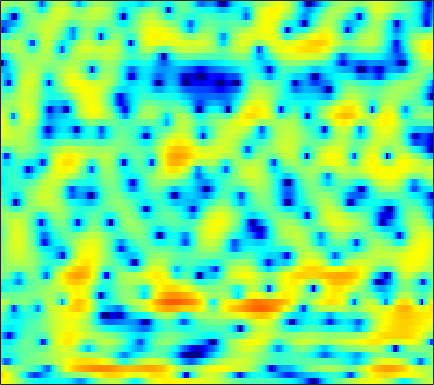

The table this chart was drawn from, first rows:
5.9519, 5.5961, 5.0576, 4.4449, 3.9557, 3.2331, 2.4471, 1.8305, 0.95932, 0.012174, -0.95701, -1.6812, -2.6382, -3.5668, -4.2104, -4.9293, -5.4987, -5.8067, -6.0463, -6.0842, -5.9958, -5.8807, -5.7095, -5.5334
7.146, 6.555, 5.7, 4.764, 4.012, 2.928, 1.724, 0.7386, -0.7051, -2.326, -4.148, -5.663, -7.938, -10.48, -12.4, -14.24, -14.45, -13.65, -12.13, -10.62, -9.219, -8.272, -7.078, -5.947
4.478, 3.613, 2.597, 1.803, 1.363, 0.9823, 0.7444, 0.5762, 0.3124, 0.00897, -0.3853, -0.7383, -1.302, -1.911, -2.396, -3.142, -4.038, -4.862, -6.199, -7.981, -10.25, -11.94, -11.96, -8.863
-6.565, -9.248, -12.69, -12.37, -10.15, -7.388, -5.35, -4.187, -3.003, -2.128, -1.472, -1.121, -0.7754, -0.5237, -0.3833, -0.2472, -0.1674, -0.1164, -0.04511, 0.05913, 0.2104, 0.3798, 0.6753, 1.07
-4.282, -4.459, -4.542, -4.444, -4.259, -3.913, -3.482, -3.136, -2.664, -2.235, -1.836, -1.572, -1.262, -0.9914, -0.8124, -0.588, -0.3749, -0.2113, 0.02447, 0.2805, 0.573, 0.8133, 1.154, 1.519
-4.625, -4.339, -3.986, -3.645, -3.382, -3.019, -2.631, -2.335, -1.957, -1.629, -1.359, -1.215, -1.111, -1.109, -1.167, -1.298, -1.458, -1.566, -1.6, -1.442, -1.044, -0.5941, 0.1505, 0.9759
-5.349, -5.794, -6.389, -6.702, -6.577, -5.908, -4.828, -3.942, -2.851, -1.977, -1.331, -1.023, -0.8733, -1.051, -1.439, -2.366, -3.925, -5.704, -9.516, -16.86, -14.17, -8.435, -3.761, -0.6756
-7.336, -9.154, -12.44, -16.65, -17.56, -13.61, -9.838, -7.752, -5.66, -4.147, -3.056, -2.469, -1.945, -1.679, -1.648, -1.778, -2.074, -2.344, -2.648, -2.665, -2.211, -1.533, -0.3414, 0.9698
-4.764, -5.348, -6.024, -6.457, -6.591, -6.48, -6.084, -5.668, -5.047, -4.392, -3.757, -3.326, -2.823, -2.38, -2.092, -1.747, -1.43, -1.183, -0.8211, -0.391, 0.1051, 0.5245, 1.136, 1.782
-2.991, -3.447, -4.048, -4.558, -4.866, -5.145, -5.226, -5.161, -4.952, -4.618, -4.21, -3.894, -3.457, -3.025, -2.7, -2.256, -1.796, -1.435, -0.9296, -0.3707, 0.2214, 0.6824, 1.299, 1.903
-1.28, -2.138, -3.467, -4.957, -6.113, -7.372, -7.936, -7.753, -6.963, -5.958, -5.08, -4.56, -4.058, -3.759, -3.622, -3.456, -3.189, -2.837, -2.173, -1.315, -0.3737, 0.3448, 1.244, 2.046
2.112, 0.9691, -1.021, -3.752, -6.504, -11.83, -15.23, -11.51, -7.25, -4.707, -3.303, -2.783, -2.662, -3.315, -4.335, -6.655, -10.03, -11.48, -8.211, -4.182, -1.303, 0.2532, 1.717, 2.669
3.375, 2.787, 1.942, 1.062, 0.4481, -0.2113, -0.5304, -0.5206, -0.2948, 0.009284, 0.2405, 0.2786, 0.03952, -0.5287, -1.193, -2.303, -3.302, -3.441, -2.601, -1.064, 0.4426, 1.324, 2.066, 2.228
-1.287, -1.173, -1.036, -0.9742, -0.9767, -0.9442, -0.9328, -0.8798, -0.7438, -0.6032, -0.4536, -0.3518, -0.2761, -0.2212, -0.1897, -0.1394, -0.0626, 0.06271, 0.3349, 0.6774, 1.034, 1.253, 1.426, 1.405
-7.025, -5.682, -4.558, -3.974, -3.792, -3.716, -3.764, -3.78, -3.688, -3.379, -2.902, -2.487, -1.916, -1.37, -1.043, -0.6464, -0.3287, -0.1258, 0.1027, 0.3459, 0.6037, 0.8033, 1.116, 1.444
-4.655, -4.215, -3.992, -4.237, -4.774, -6.113, -8.092, -9.908, -11.38, -9.789, -7.038, -5.273, -3.449, -2.213, -1.592, -1.119, -0.9471, -0.9851, -1.156, -1.356, -1.382, -1.176, -0.5851, 0.3163
-0.4667, -0.5082, -0.7644, -1.364, -2.064, -3.446, -5.306, -6.865, -8.087, -6.941, -4.722, -3.212, -1.721, -0.8425, -0.5098, -0.5593, -1.159, -2.003, -3.799, -6.671, -10.89, -12.67, -8.526, -4.155
-0.02026, 0.3095, 0.5844, 0.6617, 0.6125, 0.4354, 0.2037, 0.07431, -0.00837, 0.07985, 0.2857, 0.46, 0.6139, 0.5801, 0.4074, -0.06215, -0.8761, -1.712, -3.13, -4.785, -6.208, -6.58, -5.761, -4.102
-0.6833, 0.03597, 0.7857, 1.352, 1.655, 1.944, 2.111, 2.181, 2.225, 2.204, 2.106, 1.982, 1.733, 1.389, 1.042, 0.4822, -0.1812, -0.7431, -1.514, -2.252, -2.886, -3.242, -3.554, -3.727
-0.5779, 0.2059, 1.094, 1.816, 2.253, 2.708, 3.017, 3.146, 3.204, 3.123, 2.914, 2.669, 2.235, 1.685, 1.189, 0.4441, -0.3585, -0.9831, -1.819, -2.625, -3.377, -3.915, -4.655, -5.496
-0.618, 0.2332, 1.256, 2.11, 2.641, 3.183, 3.551, 3.705, 3.74, 3.589, 3.252, 2.875, 2.208, 1.342, 0.5813, -0.5909, -1.897, -2.921, -4.261, -5.421, -6.234, -6.606, -6.853, -7.023
-1.412, -0.2684, 1.06, 2.157, 2.819, 3.49, 3.919, 4.092, 4.114, 3.904, 3.444, 2.941, 2.036, 0.8496, -0.2288, -1.991, -4.217, -6.269, -9.754, -14.16, -16.62, -14.54, -11.12, -8.705
-2.672, -1.165, 0.4959, 1.817, 2.598, 3.384, 3.874, 4.062, 4.084, 3.837, 3.325, 2.765, 1.782, 0.5231, -0.6247, -2.387, -4.47, -6.238, -8.765, -11.09, -11.95, -11.17, -9.198, -7.201
-2.91, -1.319, 0.3983, 1.703, 2.46, 3.19, 3.651, 3.814, 3.803, 3.529, 3, 2.42, 1.406, 0.1141, -1.023, -2.724, -4.513, -5.781, -7.098, -7.677, -7.465, -6.881, -5.796, -4.584
-0.9756, 0.03859, 1.157, 2.027, 2.528, 3.007, 3.294, 3.381, 3.333, 3.089, 2.619, 2.098, 1.133, -0.1871, -1.48, -3.736, -6.881, -10.19, -16.59, -16.3, -10.5, -7.635, -4.989, -3.135
0.4753, 0.7905, 1.093, 1.286, 1.369, 1.43, 1.445, 1.467, 1.492, 1.487, 1.388, 1.219, 0.8064, 0.1199, -0.6106, -1.896, -3.466, -4.722, -5.979, -5.951, -4.692, -3.478, -1.979, -0.7803
0.03345, -0.2144, -0.7, -1.394, -2.026, -2.896, -3.523, -3.631, -3.191, -2.321, -1.363, -0.7376, -0.1055, 0.2659, 0.4142, 0.4429, 0.3666, 0.3011, 0.28, 0.3992, 0.6667, 0.9326, 1.298, 1.591
-1.398, -1.946, -2.99, -4.569, -6.288, -9.826, -16.59, -23.81, -13.08, -7.672, -4.47, -2.79, -1.148, 0.03482, 0.6995, 1.378, 1.86, 2.141, 2.439, 2.665, 2.822, 2.887, 2.889, 2.766
-3.015, -3.295, -3.891, -4.746, -5.549, -6.778, -7.738, -7.859, -6.965, -5.356, -3.659, -2.504, -1.177, -0.06391, 0.6323, 1.402, 2.037, 2.429, 2.844, 3.137, 3.304, 3.333, 3.236, 2.957
-4.948, -4.593, -4.277, -4.116, -4.061, -4.023, -3.943, -3.805, -3.481, -2.989, -2.378, -1.886, -1.187, -0.4734, 0.05116, 0.7325, 1.381, 1.823, 2.338, 2.747, 3.037, 3.163, 3.18, 3.006
-7.011, -5.851, -4.692, -3.925, -3.551, -3.21, -3.039, -2.988, -2.99, -3.041, -3.069, -3.023, -2.814, -2.401, -1.949, -1.177, -0.3516, 0.2715, 1.057, 1.762, 2.351, 2.71, 3.059, 3.235
-6.545, -5.467, -4.415, -3.688, -3.332, -3.116, -3.161, -3.386, -3.97, -4.927, -6.244, -7.333, -8.461, -8.301, -7.251, -5.465, -3.758, -2.645, -1.363, -0.2422, 0.7684, 1.464, 2.314, 3.035
-4.725, -4.507, -4.254, -3.962, -3.709, -3.498, -3.498, -3.728, -4.49, -5.934, -8.418, -11.43, -18.1, -18.01, -12.94, -9.094, -6.978, -5.994, -5.083, -4.167, -2.873, -1.658, 0.06297, 1.677
-5.156, -6.281, -7.428, -7.354, -6.493, -4.999, -3.815, -3.267, -3.02, -3.262, -3.925, -4.531, -5.307, -5.737, -5.88, -6.147, -6.893, -8.083, -11.24, -17.32, -13.28, -7.943, -3.298, -0.1429
-5.482, -8.532, -15.11, -14.73, -9.688, -5.602, -3.192, -2.06, -1.11, -0.6672, -0.5747, -0.6824, -0.9842, -1.43, -1.892, -2.652, -3.648, -4.583, -5.882, -6.552, -5.795, -4.384, -2.197, -0.1384
-0.6248, -1.353, -2.008, -2.107, -1.79, -1.081, -0.312, 0.1751, 0.6657, 0.9347, 1.002, 0.914, 0.6595, 0.2372, -0.1458, -0.7453, -1.395, -1.857, -2.35, -2.616, -2.567, -2.3, -1.689, -0.9091
2.515, 2.244, 1.954, 1.784, 1.726, 1.747, 1.816, 1.889, 1.925, 1.885, 1.729, 1.535, 1.149, 0.6191, 0.1461, -0.6167, -1.472, -2.151, -3.061, -3.898, -4.504, -4.754, -4.722, -4.328
4.011, 3.776, 3.45, 3.159, 2.974, 2.777, 2.631, 2.543, 2.428, 2.276, 2.038, 1.784, 1.302, 0.6483, -0.007347, -1.063, -2.406, -3.626, -5.573, -7.9, -10.5, -12.19, -12.7, -11.09
4.695, 4.302, 3.722, 3.121, 2.722, 2.306, 2.1, 2.059, 2.14, 2.241, 2.264, 2.16, 1.831, 1.229, 0.572, -0.5933, -2.15, -3.594, -6.003, -9.192, -13.45, -17.29, -18.54, -14.58
5.093, 4.365, 3.115, 1.52, 0.2164, -1.22, -1.459, -0.7664, 0.6266, 1.879, 2.744, 3.104, 3.214, 2.89, 2.41, 1.39, 0.01773, -1.231, -3.156, -5.214, -7.15, -8.341, -9.31, -9.367
4.653, 3.872, 2.279, -0.2695, -3.268, -10.35, -11.61, -5.38, -0.7781, 1.833, 3.378, 4.053, 4.434, 4.306, 3.924, 3.016, 1.691, 0.4069, -1.651, -4.119, -6.978, -9.152, -11.3, -11.59
2.296, 2.209, 1.786, 1.124, 0.5604, 0.06139, 0.1716, 0.6966, 1.684, 2.679, 3.441, 3.8, 3.96, 3.761, 3.336, 2.466, 1.163, -0.1, -2.243, -5.066, -8.876, -12.78, -19.24, -17.17
-0.0513, 0.3942, 0.7488, 0.9647, 1.109, 1.352, 1.682, 1.996, 2.443, 2.876, 3.199, 3.329, 3.315, 3.047, 2.664, 1.904, 0.8678, -0.08806, -1.587, -3.255, -4.984, -6.173, -7.354, -7.974
-1.323, -1.09, -0.8118, -0.5082, -0.199, 0.2996, 0.8918, 1.352, 1.961, 2.479, 2.862, 3.028, 3.067, 2.867, 2.576, 1.964, 1.142, 0.3994, -0.6964, -1.85, -2.937, -3.627, -4.305, -4.671
-2.635, -3.227, -3.874, -4.026, -3.669, -2.612, -1.223, -0.1851, 1.069, 2.074, 2.806, 3.167, 3.394, 3.337, 3.101, 2.545, 1.696, 0.8853, -0.4147, -1.895, -3.376, -4.318, -5.011, -4.827
-4.834, -7.001, -11.46, -18.9, -15.61, -8.485, -4.273, -2.031, 0.1722, 1.761, 2.865, 3.429, 3.857, 3.939, 3.765, 3.23, 2.314, 1.341, -0.4235, -2.912, -6.644, -11.01, -18.54, -11.08
-5.96, -7.199, -8.746, -9.344, -8.692, -6.604, -4.17, -2.488, -0.6135, 0.8629, 1.96, 2.55, 3.053, 3.233, 3.174, 2.817, 2.152, 1.434, 0.1826, -1.428, -3.292, -4.607, -5.478, -4.7
-8.981, -9.182, -8.606, -7.477, -6.42, -4.885, -3.338, -2.243, -0.9399, 0.1523, 1.014, 1.497, 1.944, 2.171, 2.213, 2.102, 1.815, 1.503, 0.9773, 0.3941, -0.1533, -0.4771, -0.6993, -0.6505
-29.02, -19.01, -11.72, -7.978, -6.013, -3.995, -2.446, -1.502, -0.4792, 0.3087, 0.8862, 1.199, 1.483, 1.649, 1.714, 1.744, 1.708, 1.658, 1.536, 1.375, 1.173, 1.015, 0.7962, 0.5844
-6.917, -6.622, -5.367, -3.774, -2.669, -1.385, -0.3672, 0.2132, 0.7848, 1.11, 1.216, 1.188, 1.054, 0.9158, 0.8575, 0.9179, 1.143, 1.368, 1.665, 1.861, 1.891, 1.785, 1.447, 0.8847
-0.1651, -0.1325, 0.1555, 0.5989, 0.9897, 1.469, 1.853, 2.025, 2.044, 1.766, 1.144, 0.4218, -0.8592, -2.317, -3.11, -3.02, -1.691, -0.4877, 0.924, 1.891, 2.391, 2.438, 2.071, 1.162
0.9548, 0.8976, 0.9735, 1.187, 1.421, 1.725, 1.942, 2.012, 1.865, 1.384, 0.4308, -0.7359, -3.183, -7.51, -13.65, -13.54, -5.696, -2.511, 0.172, 1.776, 2.635, 2.872, 2.694, 1.96
-2.932, -3.232, -3.171, -2.618, -2.082, -1.312, -0.6569, -0.2828, 0.0407, 0.1199, -0.08674, -0.4082, -1.046, -1.69, -1.925, -1.651, -0.6992, 0.2159, 1.378, 2.299, 2.868, 3.072, 3.03, 2.656
-13.1, -15.95, -13.29, -9.663, -7.772, -5.943, -4.552, -3.702, -2.678, -1.825, -1.135, -0.7136, -0.2628, 0.1078, 0.3966, 0.8287, 1.307, 1.698, 2.195, 2.632, 2.95, 3.087, 3.119, 2.96
-10.58, -12.15, -12.2, -11.18, -10.54, -9.96, -9.108, -8.002, -6.143, -4.28, -2.672, -1.704, -0.6692, 0.0958, 0.5155, 0.9608, 1.31, 1.538, 1.829, 2.108, 2.398, 2.593, 2.807, 2.917
-3.556, -4.696, -6.34, -8.382, -10.63, -16.03, -31.42, -16.42, -9.291, -5.437, -2.983, -1.72, -0.5856, 0.07536, 0.3197, 0.3801, 0.2667, 0.134, 0.05652, 0.2118, 0.6508, 1.126, 1.823, 2.472
0.784, -0.05017, -1.259, -2.632, -3.744, -4.996, -5.419, -4.875, -3.486, -1.97, -0.7488, -0.1091, 0.3342, 0.2997, -0.03044, -0.9387, -2.417, -3.872, -5.936, -6.559, -4.804, -2.935, -0.7173, 1.006
2.259, 1.857, 1.328, 0.8204, 0.5004, 0.1889, 0.0926, 0.1686, 0.3925, 0.6637, 0.8323, 0.8326, 0.5888, -0.01796, -0.7686, -2.247, -4.484, -6.872, -11.27, -13.73, -9.371, -6.233, -3.219, -1.093
